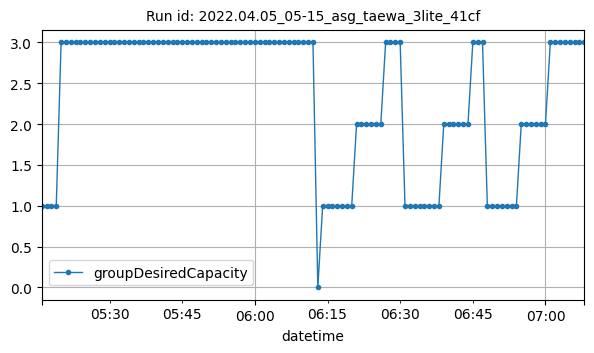

Source data for this figure (header and first rows):
datetime, groupDesiredCapacity
2022-04-05T05:16:00Z, 1
2022-04-05T05:17:00Z, 1
2022-04-05T05:18:00Z, 1
2022-04-05T05:19:00Z, 1
2022-04-05T05:20:00Z, 3
2022-04-05T05:21:00Z, 3
2022-04-05T05:22:00Z, 3
2022-04-05T05:23:00Z, 3
2022-04-05T05:24:00Z, 3
2022-04-05T05:25:00Z, 3
2022-04-05T05:26:00Z, 3
2022-04-05T05:27:00Z, 3
2022-04-05T05:28:00Z, 3
2022-04-05T05:29:00Z, 3
2022-04-05T05:30:00Z, 3
2022-04-05T05:31:00Z, 3
2022-04-05T05:32:00Z, 3
2022-04-05T05:33:00Z, 3
2022-04-05T05:34:00Z, 3
2022-04-05T05:35:00Z, 3
2022-04-05T05:36:00Z, 3
2022-04-05T05:37:00Z, 3
2022-04-05T05:38:00Z, 3
2022-04-05T05:39:00Z, 3
2022-04-05T05:40:00Z, 3
2022-04-05T05:41:00Z, 3
2022-04-05T05:42:00Z, 3
2022-04-05T05:43:00Z, 3
2022-04-05T05:44:00Z, 3
2022-04-05T05:45:00Z, 3
2022-04-05T05:46:00Z, 3
2022-04-05T05:47:00Z, 3
2022-04-05T05:48:00Z, 3
2022-04-05T05:49:00Z, 3
2022-04-05T05:50:00Z, 3
2022-04-05T05:51:00Z, 3
2022-04-05T05:52:00Z, 3
2022-04-05T05:53:00Z, 3
2022-04-05T05:54:00Z, 3
2022-04-05T05:55:00Z, 3
2022-04-05T05:56:00Z, 3
2022-04-05T05:57:00Z, 3
2022-04-05T05:58:00Z, 3
2022-04-05T05:59:00Z, 3
2022-04-05T06:00:00Z, 3
2022-04-05T06:01:00Z, 3
2022-04-05T06:02:00Z, 3
2022-04-05T06:03:00Z, 3
2022-04-05T06:04:00Z, 3
2022-04-05T06:05:00Z, 3
2022-04-05T06:06:00Z, 3
2022-04-05T06:07:00Z, 3
2022-04-05T06:08:00Z, 3
2022-04-05T06:09:00Z, 3
2022-04-05T06:10:00Z, 3
2022-04-05T06:11:00Z, 3
2022-04-05T06:12:00Z, 3
2022-04-05T06:13:00Z, 0
2022-04-05T06:14:00Z, 1
2022-04-05T06:15:00Z, 1
... 53 more rows
